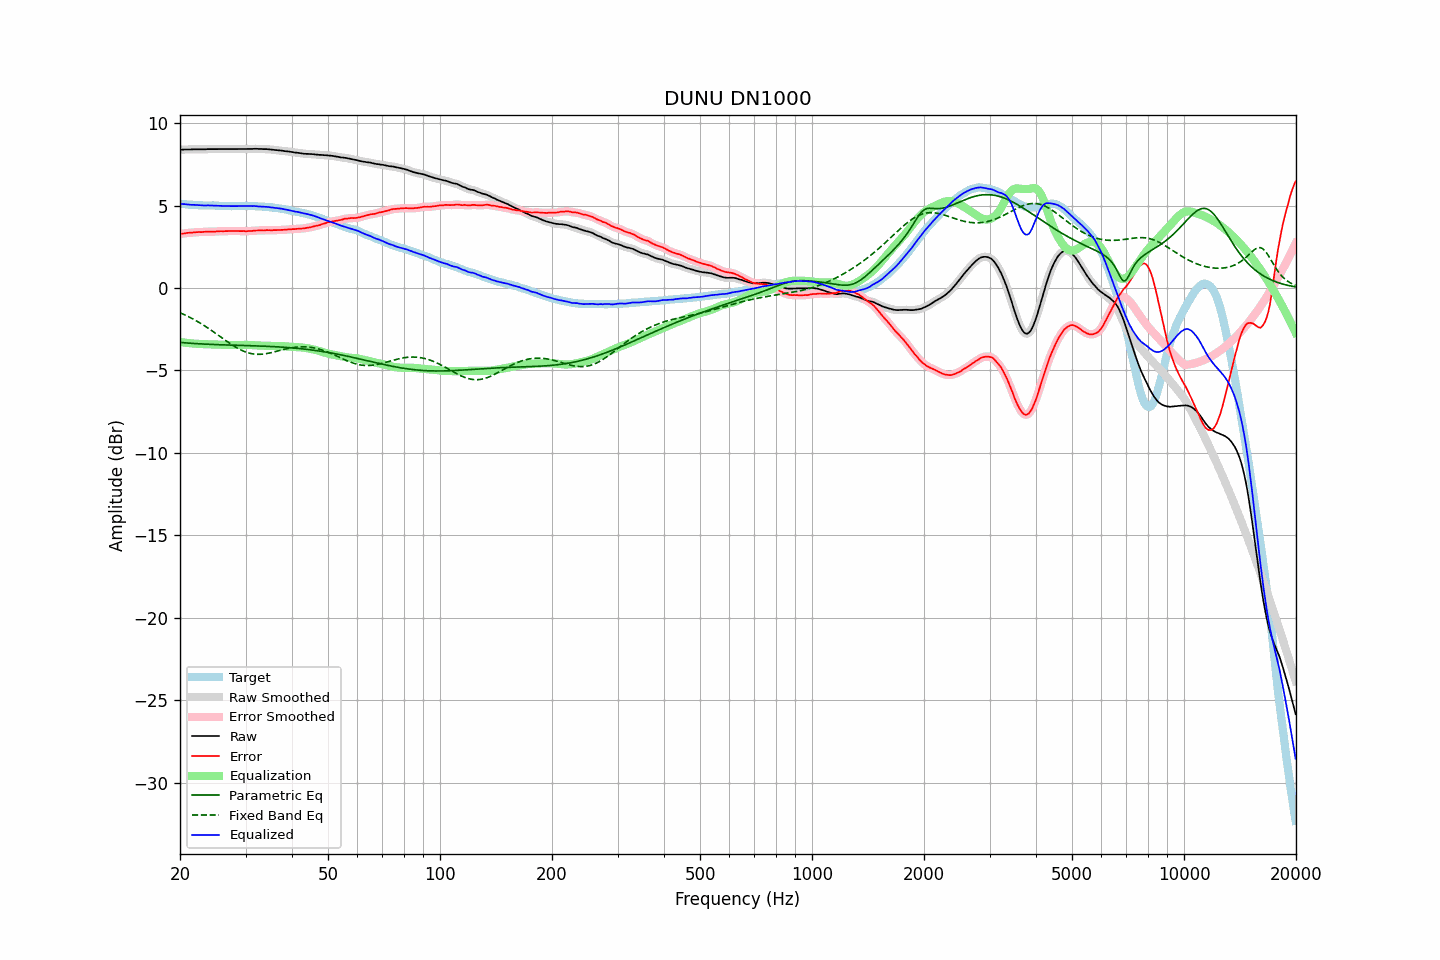

Values plotted in this chart, from the file beside it:
frequency, raw, error, smoothed, error_smoothed, equalization, parametric_eq, fixed_band_eq, equalized_raw, equalized_smoothed, target
20.00, 8.39, 3.27, 8.39, 3.27, -3.27, -3.30, -1.50, 5.12, 5.11, 5.12
20.20, 8.39, 3.29, 8.39, 3.29, -3.29, -3.31, -1.54, 5.10, 5.10, 5.10
20.40, 8.39, 3.30, 8.39, 3.30, -3.30, -3.32, -1.59, 5.09, 5.09, 5.09
20.61, 8.40, 3.31, 8.40, 3.32, -3.32, -3.32, -1.63, 5.08, 5.08, 5.09
20.81, 8.40, 3.33, 8.40, 3.33, -3.33, -3.33, -1.68, 5.07, 5.07, 5.07
21.02, 8.40, 3.34, 8.40, 3.34, -3.34, -3.34, -1.73, 5.06, 5.06, 5.06
21.23, 8.40, 3.35, 8.40, 3.35, -3.35, -3.35, -1.77, 5.05, 5.05, 5.05
21.44, 8.40, 3.34, 8.40, 3.35, -3.36, -3.35, -1.82, 5.04, 5.05, 5.06
21.66, 8.41, 3.36, 8.41, 3.36, -3.37, -3.36, -1.88, 5.04, 5.04, 5.05
21.87, 8.41, 3.37, 8.41, 3.37, -3.37, -3.37, -1.93, 5.04, 5.04, 5.04
22.09, 8.41, 3.39, 8.41, 3.38, -3.38, -3.37, -1.98, 5.03, 5.03, 5.02
22.31, 8.41, 3.39, 8.41, 3.39, -3.38, -3.38, -2.04, 5.03, 5.03, 5.02
22.54, 8.41, 3.40, 8.41, 3.39, -3.39, -3.38, -2.10, 5.02, 5.02, 5.01
22.76, 8.41, 3.39, 8.41, 3.39, -3.40, -3.39, -2.15, 5.01, 5.01, 5.02
22.99, 8.41, 3.40, 8.41, 3.40, -3.40, -3.39, -2.21, 5.01, 5.01, 5.01
23.22, 8.41, 3.41, 8.41, 3.40, -3.41, -3.40, -2.28, 5.00, 5.00, 5.00
23.45, 8.41, 3.41, 8.41, 3.41, -3.41, -3.40, -2.34, 5.00, 5.00, 5.00
23.69, 8.42, 3.42, 8.42, 3.42, -3.41, -3.41, -2.40, 5.01, 5.01, 5.00
23.92, 8.42, 3.42, 8.42, 3.42, -3.41, -3.41, -2.47, 5.01, 5.01, 5.00
24.16, 8.42, 3.42, 8.42, 3.42, -3.42, -3.42, -2.53, 5.00, 5.00, 5.00
24.40, 8.42, 3.41, 8.42, 3.41, -3.42, -3.42, -2.60, 5.00, 5.00, 5.01
24.65, 8.42, 3.41, 8.42, 3.42, -3.42, -3.43, -2.67, 5.00, 5.00, 5.01
24.89, 8.42, 3.42, 8.42, 3.42, -3.43, -3.43, -2.74, 4.99, 4.99, 5.00
25.14, 8.42, 3.43, 8.42, 3.43, -3.43, -3.43, -2.81, 4.99, 4.99, 4.99
25.39, 8.42, 3.43, 8.42, 3.44, -3.43, -3.44, -2.88, 4.99, 4.99, 4.99
25.65, 8.42, 3.44, 8.42, 3.44, -3.44, -3.44, -2.95, 4.98, 4.98, 4.98
25.91, 8.42, 3.45, 8.42, 3.44, -3.44, -3.45, -3.02, 4.98, 4.98, 4.97
26.16, 8.42, 3.44, 8.42, 3.44, -3.45, -3.45, -3.09, 4.97, 4.97, 4.98
26.43, 8.42, 3.45, 8.42, 3.44, -3.45, -3.45, -3.16, 4.97, 4.97, 4.97
26.69, 8.42, 3.45, 8.42, 3.45, -3.45, -3.46, -3.22, 4.97, 4.97, 4.97
26.96, 8.42, 3.45, 8.42, 3.45, -3.45, -3.46, -3.29, 4.97, 4.97, 4.97
27.23, 8.42, 3.46, 8.42, 3.46, -3.45, -3.46, -3.36, 4.97, 4.97, 4.96
27.50, 8.42, 3.46, 8.42, 3.46, -3.46, -3.46, -3.42, 4.96, 4.96, 4.96
27.77, 8.42, 3.45, 8.42, 3.46, -3.46, -3.47, -3.49, 4.96, 4.96, 4.97
28.05, 8.42, 3.45, 8.42, 3.46, -3.46, -3.47, -3.55, 4.96, 4.96, 4.97
28.33, 8.42, 3.46, 8.42, 3.45, -3.46, -3.47, -3.61, 4.96, 4.96, 4.96
28.62, 8.42, 3.46, 8.42, 3.45, -3.45, -3.48, -3.66, 4.97, 4.97, 4.96
28.90, 8.42, 3.45, 8.42, 3.45, -3.45, -3.48, -3.71, 4.97, 4.97, 4.97
29.19, 8.42, 3.45, 8.42, 3.45, -3.45, -3.48, -3.76, 4.97, 4.97, 4.97
29.48, 8.42, 3.45, 8.42, 3.45, -3.45, -3.48, -3.81, 4.97, 4.97, 4.97
29.78, 8.42, 3.45, 8.42, 3.45, -3.45, -3.49, -3.85, 4.97, 4.97, 4.97
30.08, 8.42, 3.43, 8.42, 3.44, -3.45, -3.49, -3.89, 4.97, 4.97, 4.99
30.38, 8.42, 3.45, 8.42, 3.45, -3.45, -3.49, -3.92, 4.97, 4.97, 4.97
30.68, 8.43, 3.46, 8.43, 3.45, -3.45, -3.50, -3.95, 4.98, 4.97, 4.97
30.99, 8.43, 3.46, 8.43, 3.46, -3.46, -3.50, -3.97, 4.97, 4.97, 4.97
31.30, 8.43, 3.46, 8.43, 3.47, -3.47, -3.50, -3.99, 4.96, 4.97, 4.97
31.61, 8.44, 3.47, 8.44, 3.47, -3.47, -3.51, -4.00, 4.97, 4.97, 4.97
31.93, 8.44, 3.48, 8.44, 3.48, -3.48, -3.51, -4.01, 4.96, 4.96, 4.96
32.24, 8.44, 3.49, 8.44, 3.49, -3.48, -3.51, -4.02, 4.96, 4.95, 4.95
32.57, 8.43, 3.49, 8.43, 3.49, -3.49, -3.52, -4.02, 4.94, 4.95, 4.94
32.89, 8.43, 3.49, 8.43, 3.49, -3.49, -3.52, -4.02, 4.94, 4.94, 4.94
33.22, 8.43, 3.49, 8.43, 3.49, -3.50, -3.52, -4.01, 4.93, 4.93, 4.94
33.55, 8.42, 3.49, 8.42, 3.49, -3.50, -3.53, -4.00, 4.92, 4.93, 4.93
33.89, 8.42, 3.50, 8.42, 3.50, -3.50, -3.53, -3.99, 4.92, 4.92, 4.92
34.23, 8.42, 3.51, 8.42, 3.51, -3.50, -3.54, -3.97, 4.92, 4.92, 4.91
34.57, 8.41, 3.50, 8.41, 3.51, -3.50, -3.54, -3.96, 4.91, 4.91, 4.91
34.92, 8.40, 3.51, 8.40, 3.50, -3.50, -3.54, -3.94, 4.90, 4.90, 4.89
35.27, 8.39, 3.49, 8.39, 3.50, -3.51, -3.55, -3.91, 4.88, 4.88, 4.90
35.62, 8.38, 3.51, 8.38, 3.50, -3.51, -3.55, -3.89, 4.87, 4.87, 4.87
35.97, 8.37, 3.51, 8.37, 3.51, -3.51, -3.56, -3.86, 4.86, 4.86, 4.86
... 635 more rows
